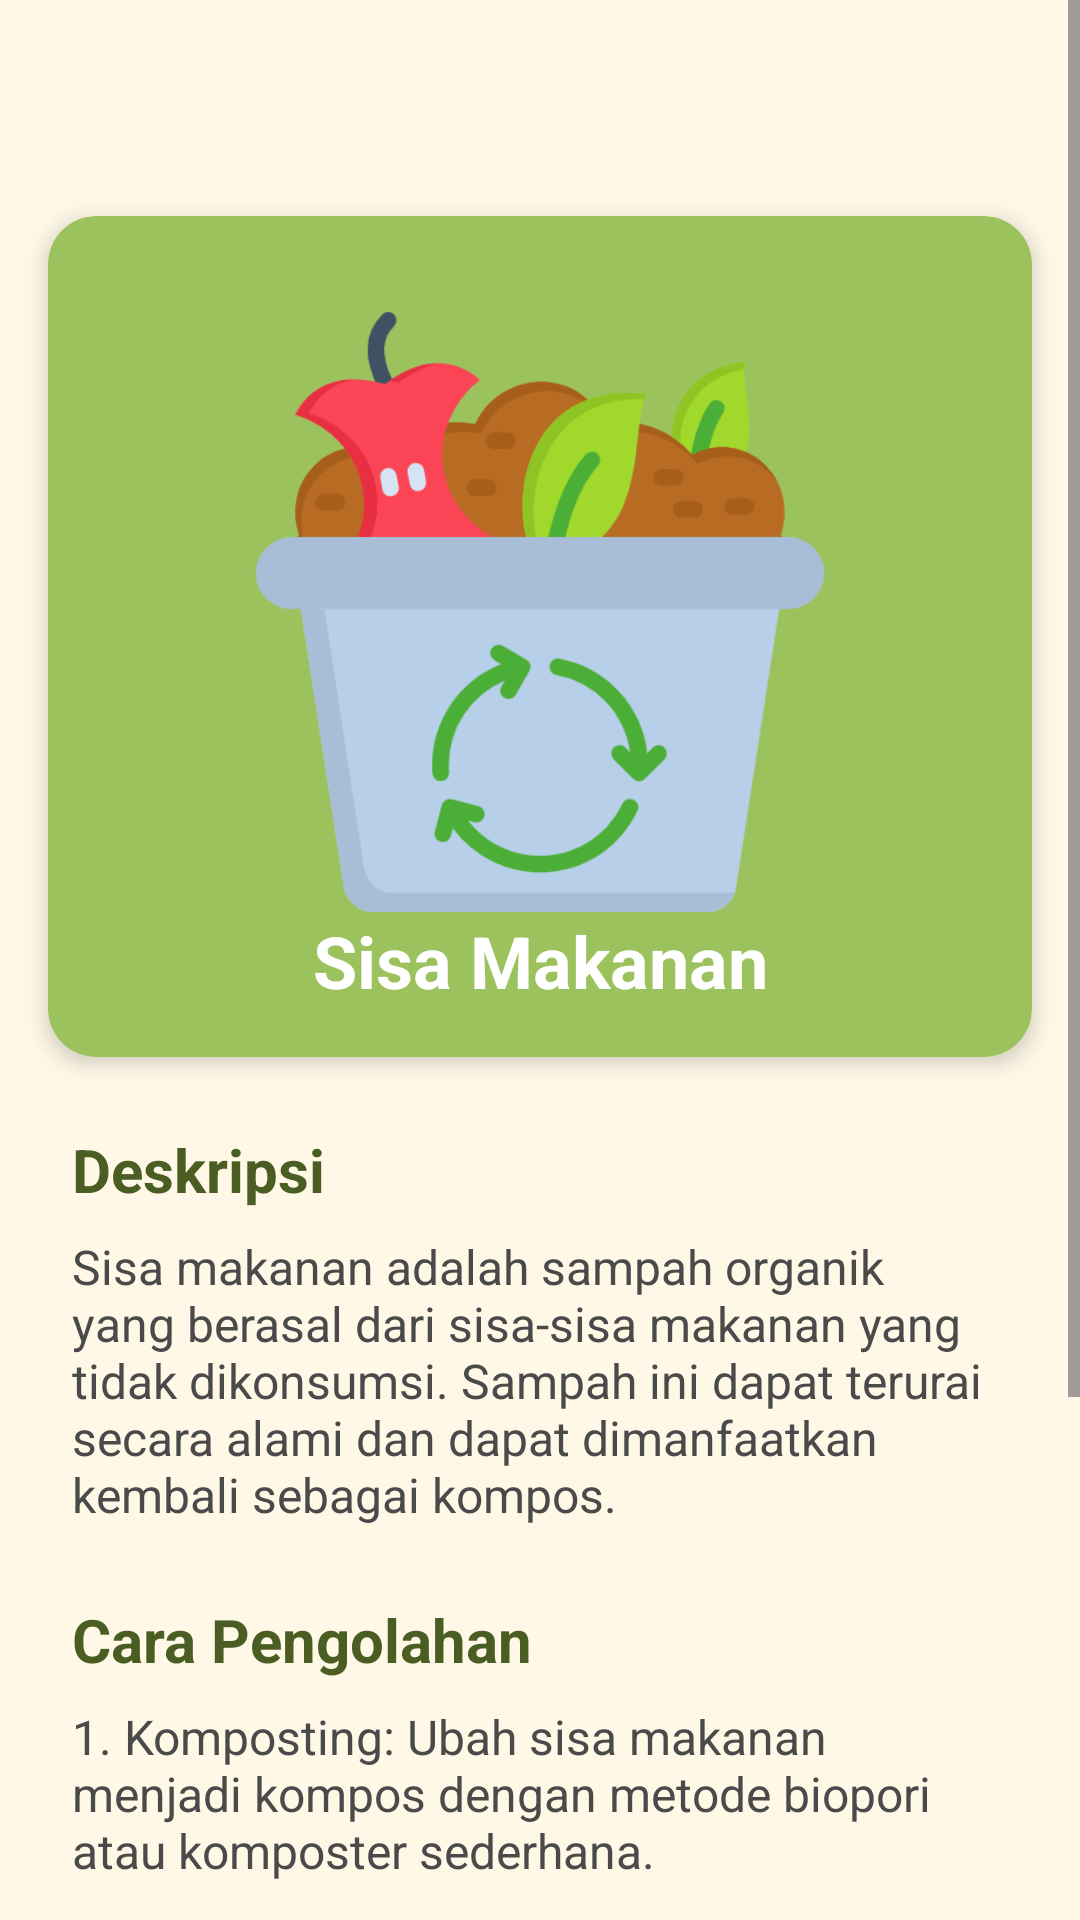

Android layout source for this screen:
<!-- AndroidManifest.xml: application theme Theme.LoginWithAnimation -->
<!-- res/layout/fragment_food_waste_detail.xml -->
<?xml version="1.0" encoding="utf-8"?>
<ScrollView xmlns:android="http://schemas.android.com/apk/res/android"
    xmlns:app="http://schemas.android.com/apk/res-auto"
    xmlns:tools="http://schemas.android.com/tools"
    android:layout_width="match_parent"
    android:layout_height="match_parent"
    android:background="@color/cream_background"
    tools:context=".view.user.ui.waste.FoodWasteFragment">

    <androidx.constraintlayout.widget.ConstraintLayout
        android:layout_width="match_parent"
        android:layout_height="wrap_content"
        android:paddingBottom="24dp">

        <androidx.cardview.widget.CardView
            android:id="@+id/cardViewWaste"
            android:layout_width="match_parent"
            android:layout_height="wrap_content"
            android:layout_marginStart="16dp"
            android:layout_marginTop="72dp"
            android:layout_marginEnd="16dp"
            app:cardBackgroundColor="@color/food_waste_color"
            app:cardCornerRadius="16dp"
            app:cardElevation="4dp"
            app:layout_constraintEnd_toEndOf="parent"
            app:layout_constraintStart_toStartOf="parent"
            app:layout_constraintTop_toTopOf="parent">

            <LinearLayout
                android:layout_width="match_parent"
                android:layout_height="wrap_content"
                android:orientation="vertical"
                android:padding="16dp">

                <FrameLayout
                    android:layout_width="match_parent"
                    android:layout_height="wrap_content"
                    android:layout_marginTop="16dp">

                    <ImageView
                        android:id="@+id/imageViewWaste"
                        android:layout_width="200dp"
                        android:layout_height="200dp"
                        android:layout_gravity="center"
                        android:adjustViewBounds="true"
                        android:scaleType="fitCenter"
                        android:src="@drawable/img_food_waste"
                        android:contentDescription="Image of food waste" />
                </FrameLayout>

                <TextView
                    android:id="@+id/textViewWasteTitle"
                    android:layout_width="match_parent"
                    android:layout_height="wrap_content"
                    android:gravity="center"
                    android:text="Sisa Makanan"
                    android:textColor="@android:color/white"
                    android:textSize="24sp"
                    android:textStyle="bold" />
            </LinearLayout>
        </androidx.cardview.widget.CardView>

        <TextView
            android:id="@+id/textViewDescriptionLabel"
            android:layout_width="match_parent"
            android:layout_height="wrap_content"
            android:layout_marginStart="24dp"
            android:layout_marginTop="24dp"
            android:layout_marginEnd="24dp"
            android:text="Deskripsi"
            android:textColor="@color/army_green"
            android:textSize="20sp"
            android:textStyle="bold"
            app:layout_constraintEnd_toEndOf="parent"
            app:layout_constraintStart_toStartOf="parent"
            app:layout_constraintTop_toBottomOf="@+id/cardViewWaste" />

        <TextView
            android:id="@+id/textViewWasteDescription"
            android:layout_width="match_parent"
            android:layout_height="wrap_content"
            android:layout_marginStart="24dp"
            android:layout_marginTop="8dp"
            android:layout_marginEnd="24dp"
            android:text="@string/food_waste_description"
            android:textColor="@color/input_text"
            android:textSize="16sp"
            app:layout_constraintEnd_toEndOf="parent"
            app:layout_constraintStart_toStartOf="parent"
            app:layout_constraintTop_toBottomOf="@+id/textViewDescriptionLabel" />

        <TextView
            android:id="@+id/textViewProcessingLabel"
            android:layout_width="match_parent"
            android:layout_height="wrap_content"
            android:layout_marginStart="24dp"
            android:layout_marginTop="24dp"
            android:layout_marginEnd="24dp"
            android:text="Cara Pengolahan"
            android:textColor="@color/army_green"
            android:textSize="20sp"
            android:textStyle="bold"
            app:layout_constraintEnd_toEndOf="parent"
            app:layout_constraintStart_toStartOf="parent"
            app:layout_constraintTop_toBottomOf="@+id/textViewWasteDescription" />

        <TextView
            android:id="@+id/textViewWasteProcessing"
            android:layout_width="match_parent"
            android:layout_height="wrap_content"
            android:layout_marginStart="24dp"
            android:layout_marginTop="8dp"
            android:layout_marginEnd="24dp"
            android:text="@string/food_waste_processing"
            android:textColor="@color/input_text"
            android:textSize="16sp"
            app:layout_constraintEnd_toEndOf="parent"
            app:layout_constraintStart_toStartOf="parent"
            app:layout_constraintTop_toBottomOf="@+id/textViewProcessingLabel" />

    </androidx.constraintlayout.widget.ConstraintLayout>
</ScrollView>
<!-- resources referenced by this layout -->
<resources>
  <color name="army_green">#4A5D23</color>
  <color name="cream_background">#FFF8E7</color>
  <color name="food_waste_color">#9CC25E</color>
  <color name="input_text">#4A4A4A</color>
  <!-- drawable img_food_waste: png bitmap (drawable, 43959 bytes) -->
  <string name="food_waste_description">Sisa makanan adalah sampah organik yang berasal dari sisa-sisa makanan yang tidak dikonsumsi. Sampah ini dapat terurai secara alami dan dapat dimanfaatkan kembali sebagai kompos.</string>
  <string name="food_waste_processing">1. Komposting: Ubah sisa makanan menjadi kompos dengan metode biopori atau komposter sederhana.\n\n2. Biogas: Sisa makanan dapat diolah menjadi biogas untuk bahan bakar memasak.\n\n3. Pakan Ternak: Sisa makanan tertentu dapat diolah menjadi pakan ternak seperti untuk unggas atau ikan.\n\n4. Vermikompos: Gunakan cacing tanah untuk menguraikan sisa makanan menjadi pupuk berkualitas tinggi.</string>
  <style name="Theme.LoginWithAnimation" parent="Base.Theme.LoginWithAnimation" />
  <style name="Base.Theme.LoginWithAnimation" parent="Theme.Material3.DayNight.NoActionBar">
          
          
          <item name="colorPrimaryDark">#4A5D23</item> 
          <item name="android:statusBarColor">#4A5D23</item>
  
      </style>
</resources>
